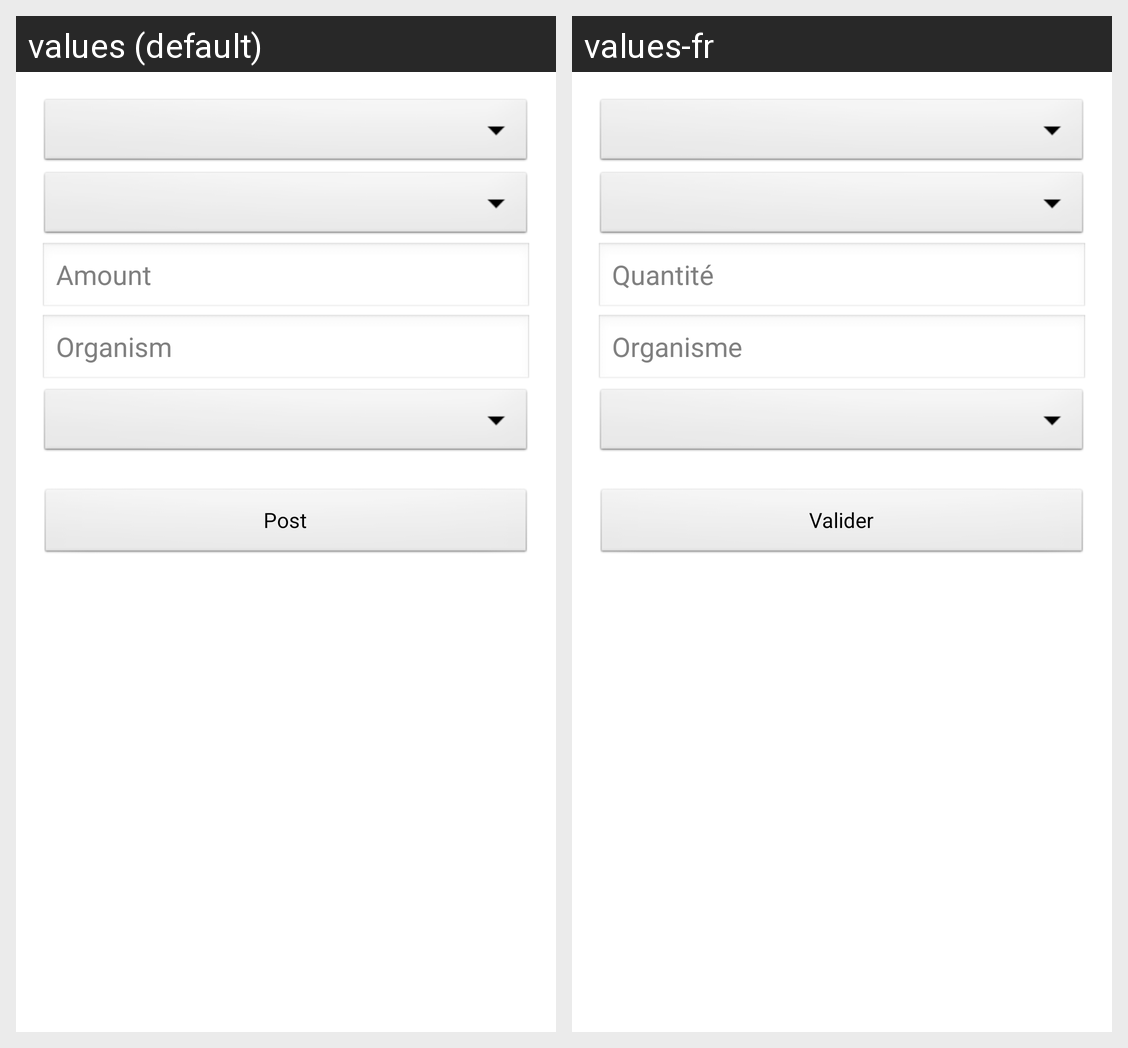

The same Android screen rendered under two of its app's locales, left to right. List the strings drawn on it with the default value and each locale's translation.
Android screen res/layout/activity_add_new.xml rendered under 2 locales, left to right: values (default), values-fr. Device: Nexus 5 (rendered at 1080×1920; each locale shown at half size, 540×960, under a caption strip naming it); theme AppTheme.
Strings drawn on this screen, with the default value and each locale's value (text and hints the layout hard-codes, and strings that could not be matched under every locale, appear in the picture but are not listed):

amount_edittext
  values: Amount
  values-fr: Quantité

organism_hint
  values: Organism
  values-fr: Organisme

validate_activity_text
  values: Post
  values-fr: Valider
